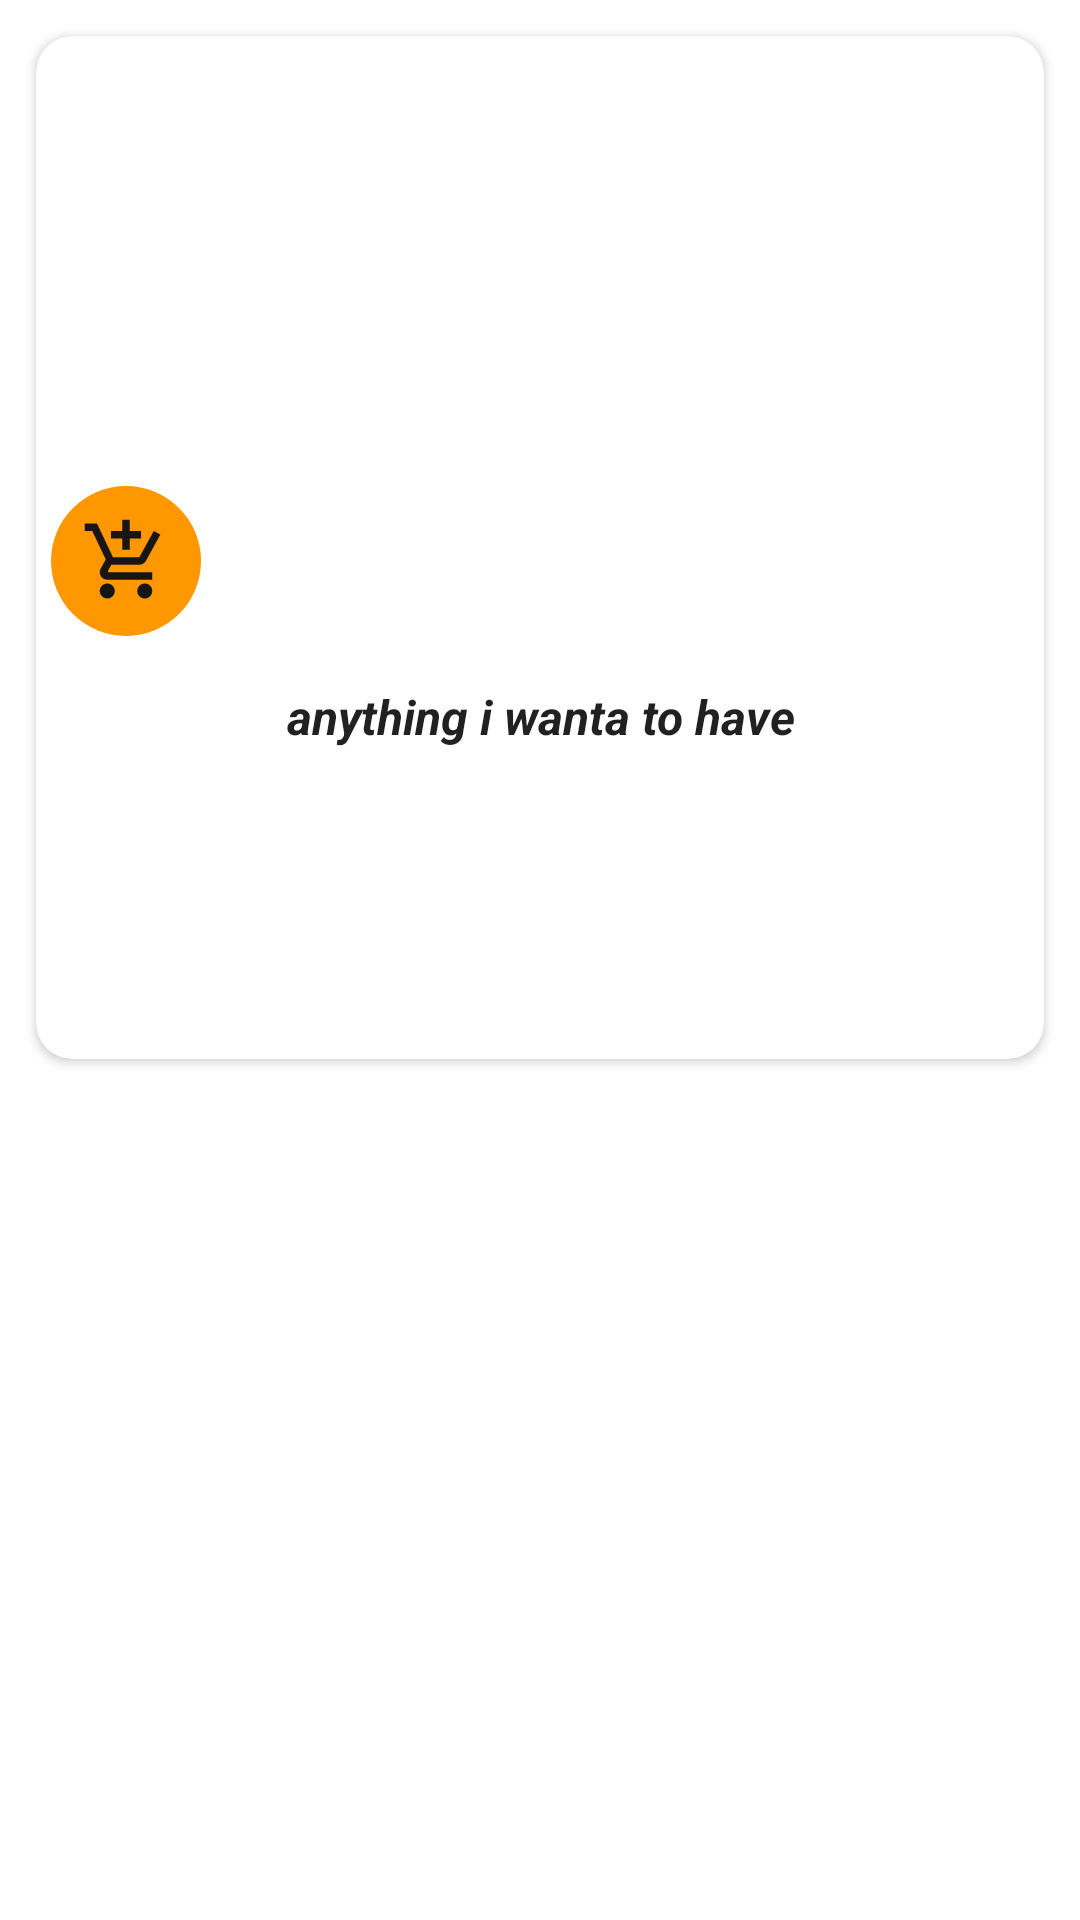

This screen was rendered from an Android layout file. Write that file and the resources it references.
<!-- AndroidManifest.xml: application theme Theme.FakeStore -->
<!-- res/layout/product_item.xml -->
<?xml version="1.0" encoding="utf-8"?>
<ScrollView xmlns:android="http://schemas.android.com/apk/res/android"
    xmlns:app="http://schemas.android.com/apk/res-auto"
    xmlns:tools="http://schemas.android.com/tools"
    android:layout_width="match_parent"
    android:layout_height="wrap_content"
    android:foreground="?android:selectableItemBackground"
    tools:context=".ui.ProductItemFragment">


    <com.google.android.material.card.MaterialCardView
        android:id="@+id/card"
        android:layout_width="match_parent"
        android:layout_height="wrap_content"
        android:layout_marginStart="@dimen/card_side_margin"
        android:layout_marginEnd="@dimen/card_side_margin"
        android:layout_marginBottom="@dimen/card_bottom_margin"
        app:cardCornerRadius="@dimen/card_corner_radius"
        app:cardElevation="@dimen/card_elevation"
        android:layout_marginTop="@dimen/card_corner_radius"
        app:cardPreventCornerOverlap="false">

        <androidx.constraintlayout.widget.ConstraintLayout
            android:layout_width="match_parent"
            android:layout_height="wrap_content">

            <ImageView
                android:id="@+id/product_item_image"
                android:layout_width="200dp"
                android:layout_height="200dp"
                android:scaleType="fitCenter"
                app:layout_constraintEnd_toEndOf="parent"
                app:layout_constraintStart_toStartOf="parent"
                app:layout_constraintTop_toTopOf="parent"
                tools:src="@drawable/bag" />


            <ImageButton
                android:id="@+id/cart_icon"
                android:layout_width="0dp"
                android:layout_height="wrap_content"
                android:src="@drawable/ic_shoppping_cart"
                app:layout_constraintBottom_toBottomOf="@id/product_item_image"
                app:layout_constraintStart_toStartOf="parent"
                android:layout_marginStart="5dp"
                android:background="@drawable/round"
                android:padding="10dp"
                 />

            <TextView
                android:id="@+id/product_item_price"
                android:layout_width="0dp"
                android:layout_height="wrap_content"
                android:layout_marginEnd="4dp"
                tools:text="50"
                android:textStyle="bold"
                android:textColor="@color/black"
                android:textSize="15sp"
                android:padding="5dp"
                app:layout_constraintStart_toEndOf="@id/product_item_image"
                app:layout_constraintBottom_toBottomOf="@id/product_item_image"
                app:layout_constraintEnd_toEndOf="parent" />

            <TextView
                android:id="@+id/product_item_title"
                android:layout_width="0dp"
                android:layout_height="wrap_content"
                android:gravity="center_horizontal"
                android:paddingTop="16dp"
                android:paddingBottom="16dp"

                android:text="anything i wanta to have"
                android:textStyle="italic|bold"
                android:textAppearance="?attr/textAppearanceListItem"
                app:layout_constraintEnd_toEndOf="parent"
                app:layout_constraintStart_toStartOf="parent"
                app:layout_constraintTop_toBottomOf="@id/product_item_image" />


            <TextView
                android:id="@+id/product_item_category"
                android:layout_width="0dp"
                android:layout_height="wrap_content"
                android:gravity="center_horizontal"
                android:paddingTop="6dp"
                android:paddingBottom="16dp"
                tools:text="category category"
                android:textAppearance="?attr/textAppearanceListItem"
                android:textStyle="bold"
                app:layout_constraintEnd_toEndOf="parent"
                app:layout_constraintStart_toStartOf="parent"
                app:layout_constraintTop_toBottomOf="@+id/product_item_title" />

            <TextView
                android:id="@+id/product_item_description"
                android:layout_width="0dp"
                android:layout_height="wrap_content"
                android:gravity="center_horizontal"
                android:paddingTop="6dp"
                android:paddingBottom="16dp"
                tools:text="description "
                android:textAppearance="?attr/textAppearanceListItem"
                app:layout_constraintBottom_toBottomOf="parent"
                app:layout_constraintEnd_toEndOf="parent"
                app:layout_constraintStart_toStartOf="parent"
                app:layout_constraintTop_toBottomOf="@+id/product_item_category" />

        </androidx.constraintlayout.widget.ConstraintLayout>

    </com.google.android.material.card.MaterialCardView>

</ScrollView>
<!-- resources referenced by this layout -->
<resources>
  <color name="black">#FF000000</color>
  <dimen name="card_bottom_margin">26dp</dimen>
  <dimen name="card_corner_radius">12dp</dimen>
  <dimen name="card_elevation">2dp</dimen>
  <dimen name="card_side_margin">12dp</dimen>
  <!-- drawable bag: jpg bitmap (drawable, 2742 bytes) -->
  <!-- drawable ic_shoppping_cart: png bitmap (drawable, 492 bytes) -->
  <!-- drawable round (drawable) -->
  <?xml version="1.0" encoding="utf-8"?>
  <shape xmlns:android="http://schemas.android.com/apk/res/android"
      android:shape="rectangle"
      android:padding="5dp">
      <solid android:color="#FF9800"/> 
      <corners
          android:bottomRightRadius="50dp"
          android:bottomLeftRadius="50dp"
          android:topLeftRadius="50dp"
          android:topRightRadius="50dp"/>
  </shape>
  <style name="Theme.FakeStore" parent="Theme.MaterialComponents.DayNight.NoActionBar">
          
          <item name="colorPrimary">@color/purple_500</item>
          <item name="colorPrimaryVariant">@color/purple_700</item>
          <item name="colorOnPrimary">@color/white</item>
          
          <item name="colorSecondary">@color/teal_200</item>
          <item name="colorSecondaryVariant">@color/teal_700</item>
          <item name="colorOnSecondary">@color/black</item>
          
          <item name="android:statusBarColor" tools:targetApi="l">?attr/colorPrimaryVariant</item>
          
      </style>
  <color name="purple_500">#FF6200EE</color>
  <color name="purple_700">#FF3700B3</color>
  <color name="white">#FFFFFFFF</color>
  <color name="teal_200">#FF03DAC5</color>
  <color name="teal_700">#FF018786</color>
</resources>
